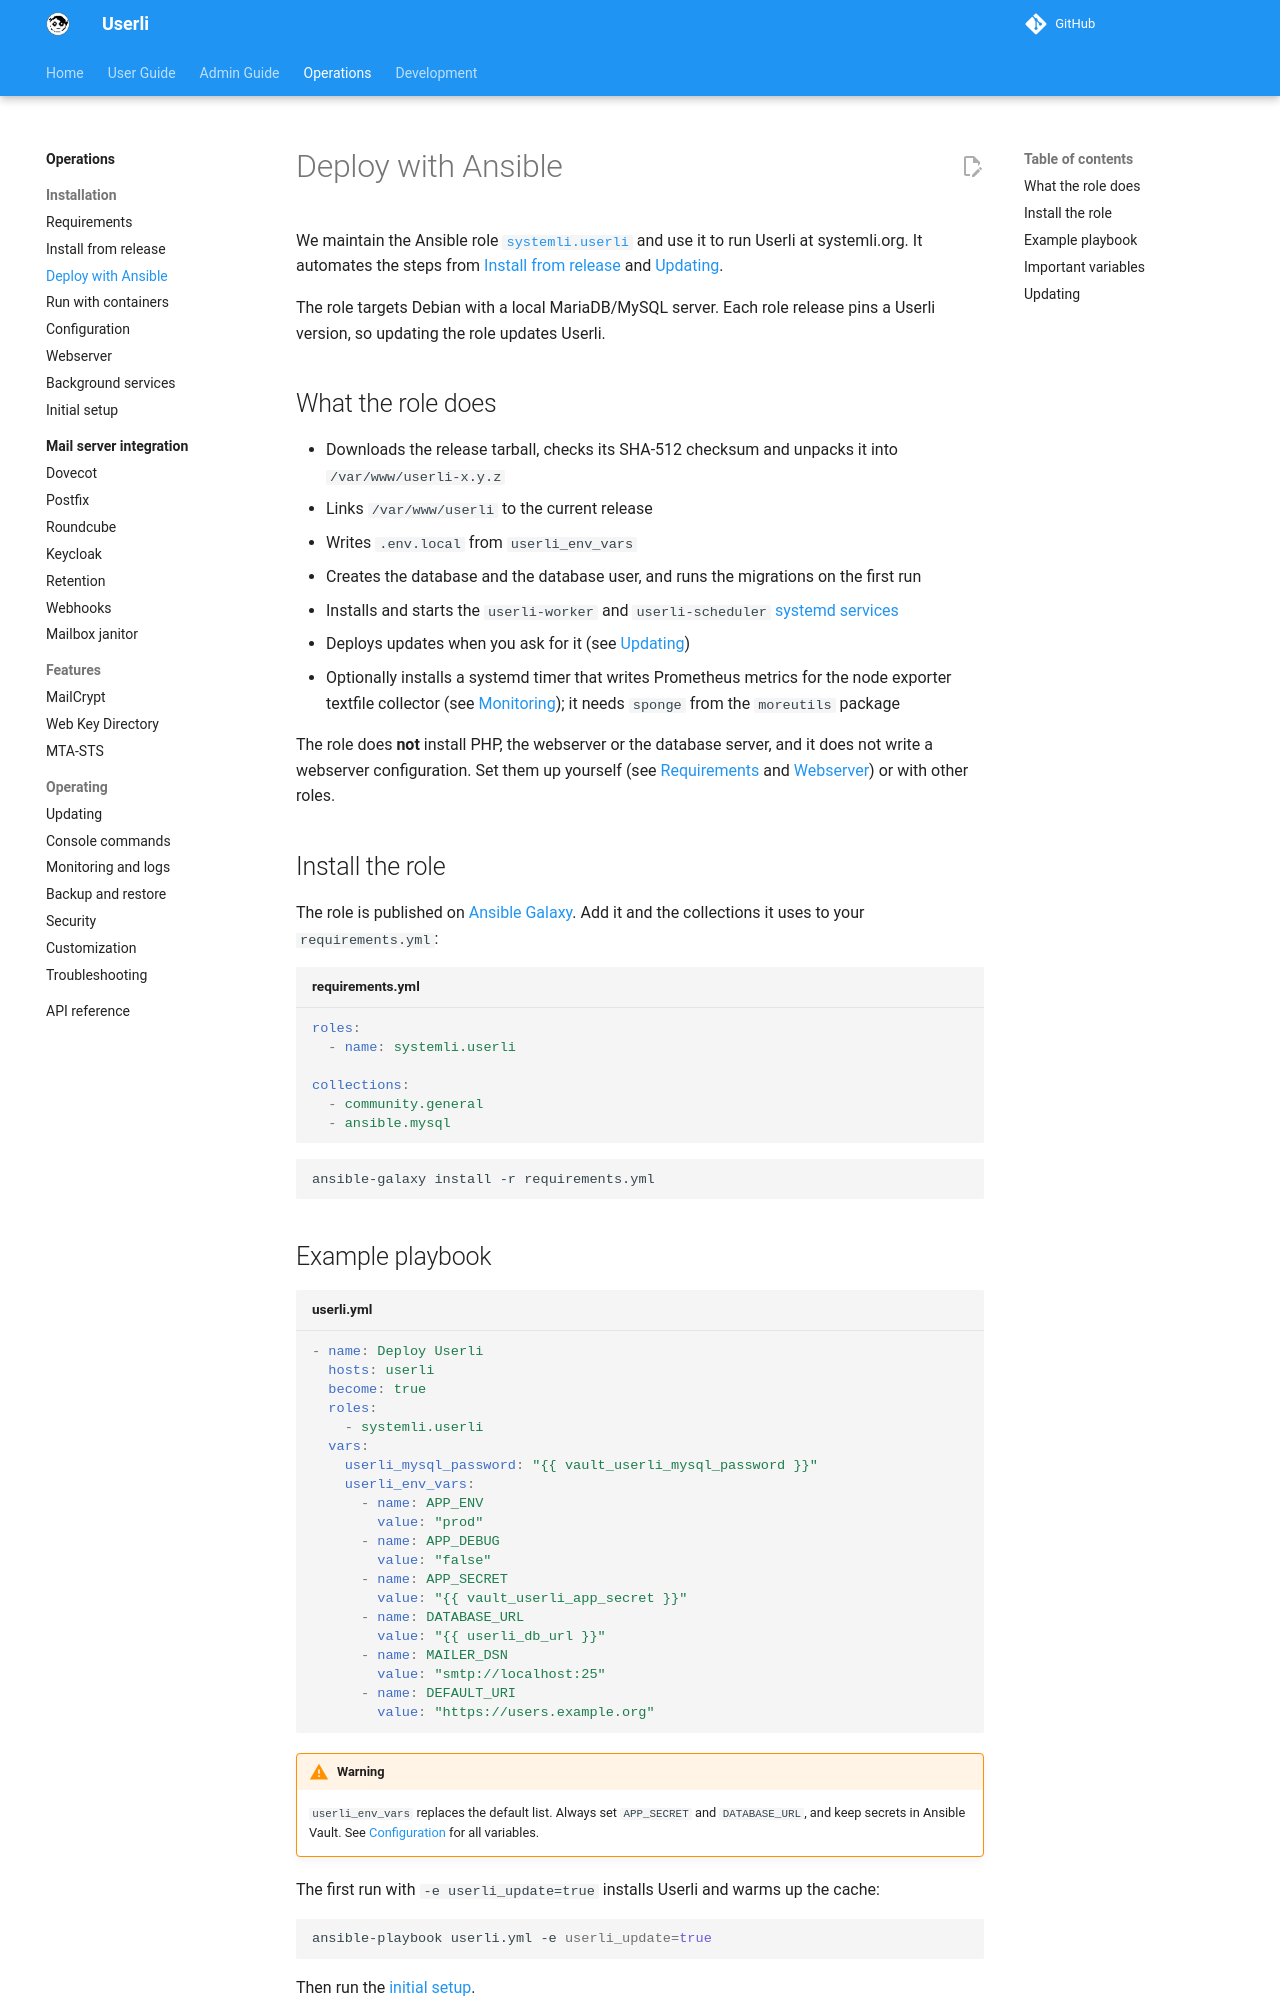

repository: systemli/userli · page: operations/ansible/index.html · generator: mkdocs

# Deploy with Ansible

We maintain the Ansible role
[`systemli.userli`](https://github.com/systemli/ansible-role-userli) and use it
to run Userli at systemli.org. It automates the steps from
[Install from release](installation.md) and [Updating](updating.md).

The role targets Debian with a local MariaDB/MySQL server. Each role release
pins a Userli version, so updating the role updates Userli.

## What the role does

* Downloads the release tarball, checks its SHA-512 checksum and unpacks it
  into `/var/www/userli-x.y.z`
* Links `/var/www/userli` to the current release
* Writes `.env.local` from `userli_env_vars`
* Creates the database and the database user, and runs the migrations on the
  first run
* Installs and starts the `userli-worker` and `userli-scheduler`
  [systemd services](background-services.md)
* Deploys updates when you ask for it (see [Updating](#updating))
* Optionally installs a systemd timer that writes Prometheus metrics for the
  node exporter textfile collector (see [Monitoring](monitoring.md)); it
  needs `sponge` from the `moreutils` package

The role does **not** install PHP, the webserver or the database server, and
it does not write a webserver configuration. Set them up yourself (see
[Requirements](requirements.md) and [Webserver](webserver.md)) or with other
roles.

## Install the role

The role is published on
[Ansible Galaxy](https://galaxy.ansible.com/ui/standalone/roles/systemli/userli/).
Add it and the collections it uses to your `requirements.yml`:

```yaml title="requirements.yml"
roles:
  - name: systemli.userli

collections:
  - community.general
  - ansible.mysql
```

```shell
ansible-galaxy install -r requirements.yml
```
